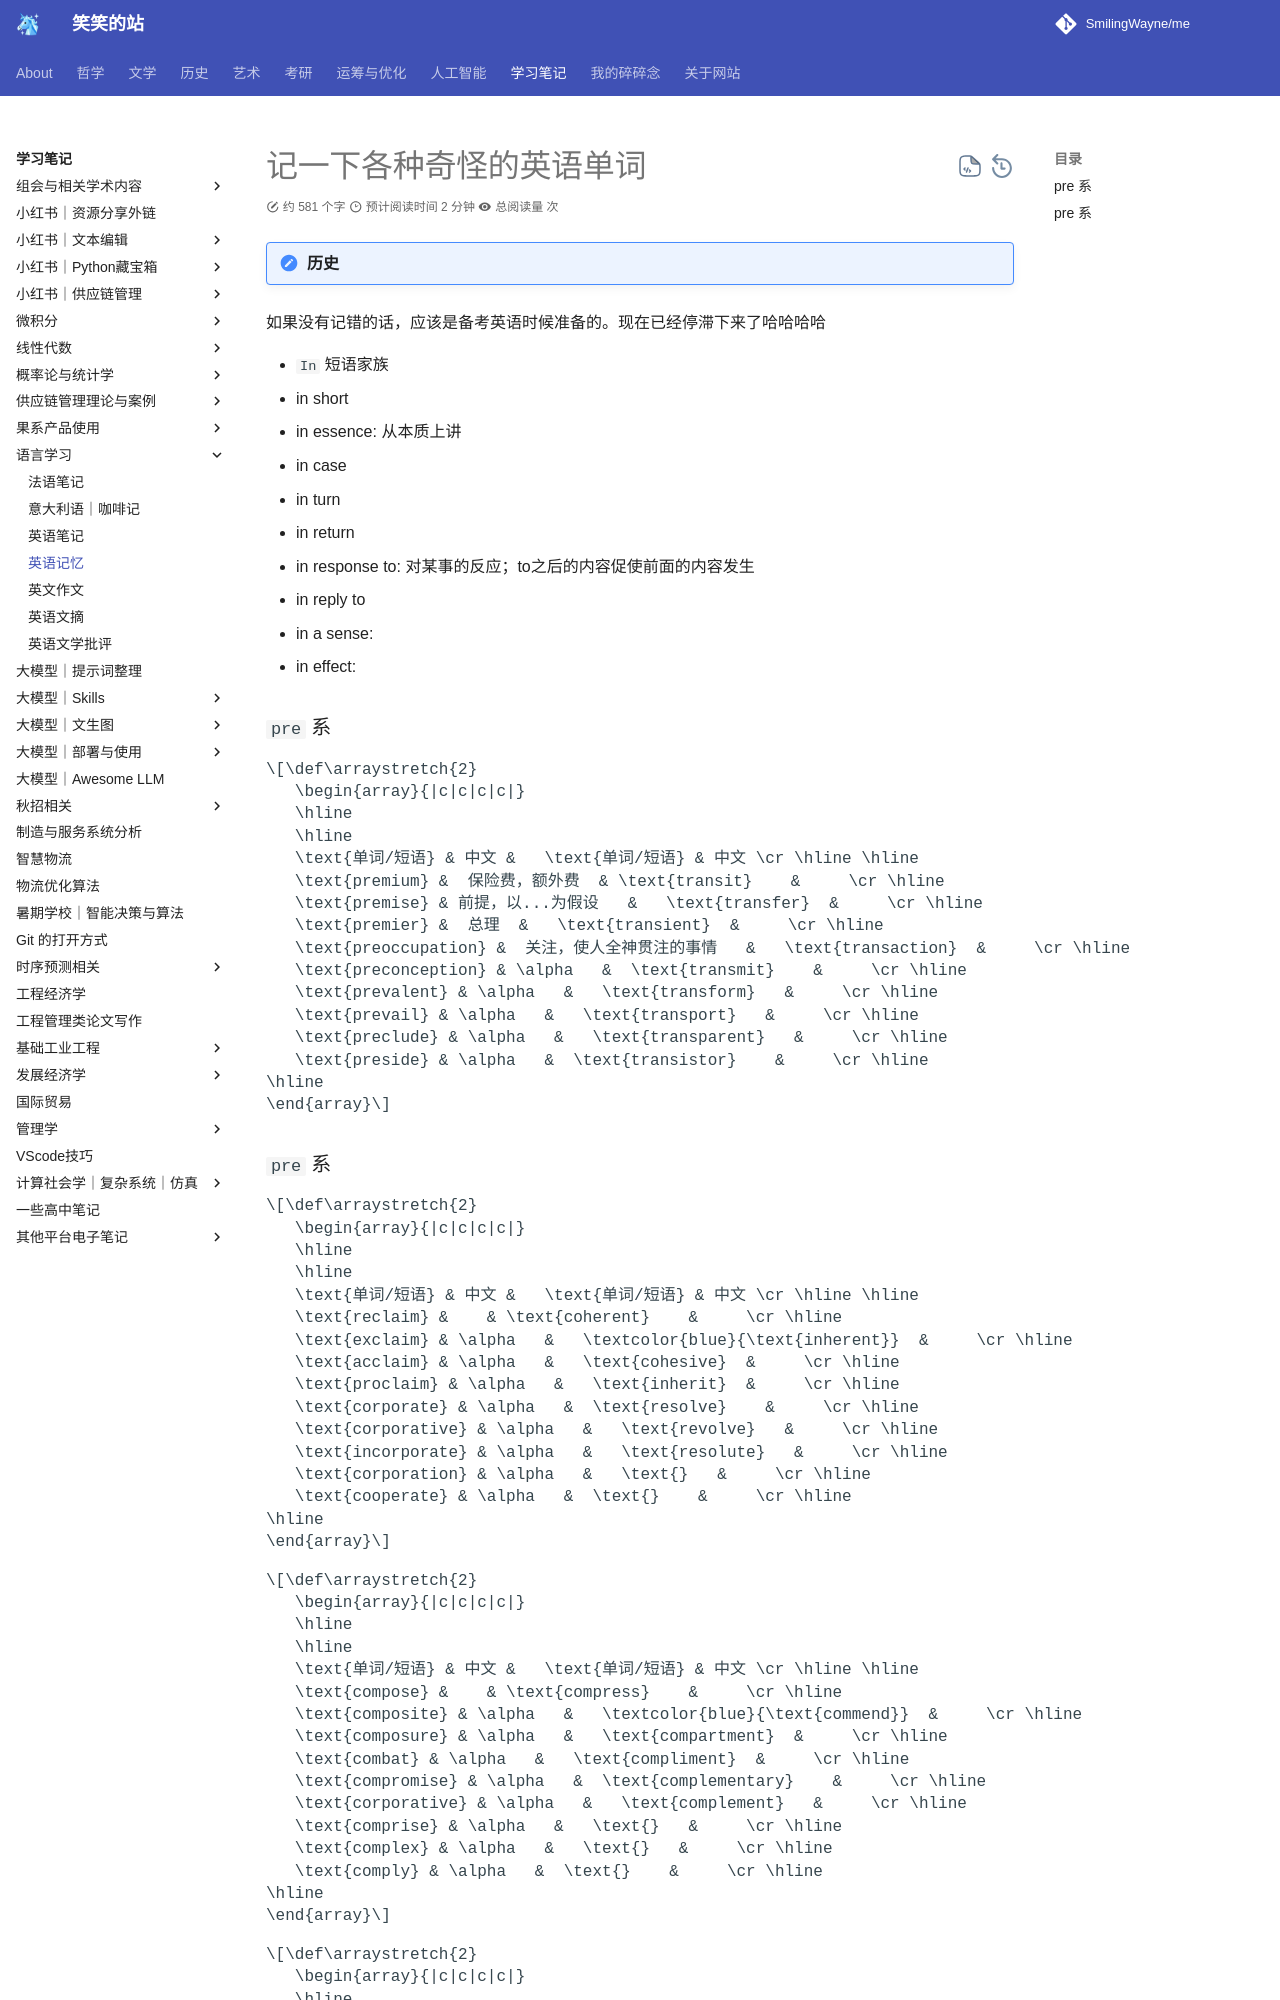

repository: SmilingWayne/me · page: Study/English/Words/index.html · generator: mkdocs

# 记一下各种奇怪的英语单词

!!! note "历史"
   如果没有记错的话，应该是备考英语时候准备的。现在已经停滞下来了哈哈哈哈

- `In` 短语家族
  - in short
  - in essence: 从本质上讲
  - in case 
  - in turn
  - in return
  - in response to: 对某事的反应；to之后的内容促使前面的内容发生
  - in reply to
  - in a sense:
  - in effect:



### `pre` 系

$$\def\arraystretch{2}
   \begin{array}{|c|c|c|c|}
   \hline
   \hline
   \text{单词/短语} & 中文 &   \text{单词/短语} & 中文 \cr \hline \hline
   \text{premium} &  保险费，额外费  & \text{transit}    &     \cr \hline    
   \text{premise} & 前提，以...为假设   &   \text{transfer}  &     \cr \hline    
   \text{premier} &  总理  &   \text{transient}  &     \cr \hline    
   \text{preoccupation} &  关注，使人全神贯注的事情   &   \text{transaction}  &     \cr \hline  
   \text{preconception} & \alpha   &  \text{transmit}    &     \cr \hline  
   \text{prevalent} & \alpha   &   \text{transform}   &     \cr \hline  
   \text{prevail} & \alpha   &   \text{transport}   &     \cr \hline  
   \text{preclude} & \alpha   &   \text{transparent}   &     \cr \hline  
   \text{preside} & \alpha   &  \text{transistor}    &     \cr \hline  
\hline
\end{array}$$
